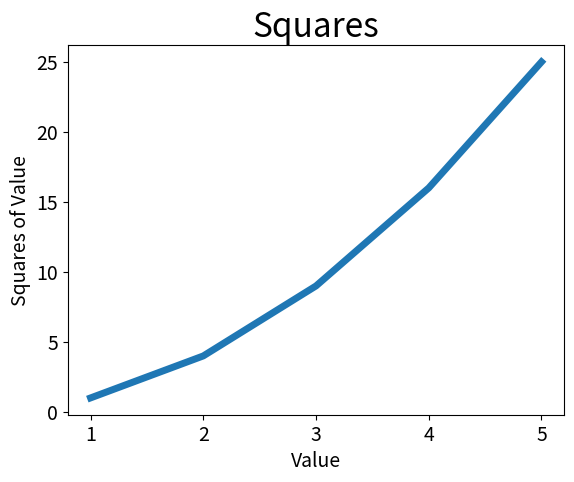

Generate this figure with matplotlib:
# -*- coding:utf-8 -*-

import matplotlib.pyplot as plt 

input_values = [1,2,3,4,5]
squares = [1,4,9,16,25]

plt.plot(input_values,squares,linewidth=5)

#设置图表的标题，并给坐标加标签
plt.title('Squares',fontsize=24)
plt.xlabel('Value',fontsize=14)
plt.ylabel('Squares of Value',fontsize=14)

#设置刻度标记的大小
plt.tick_params(axis='both',labelsize=14)
plt.show()